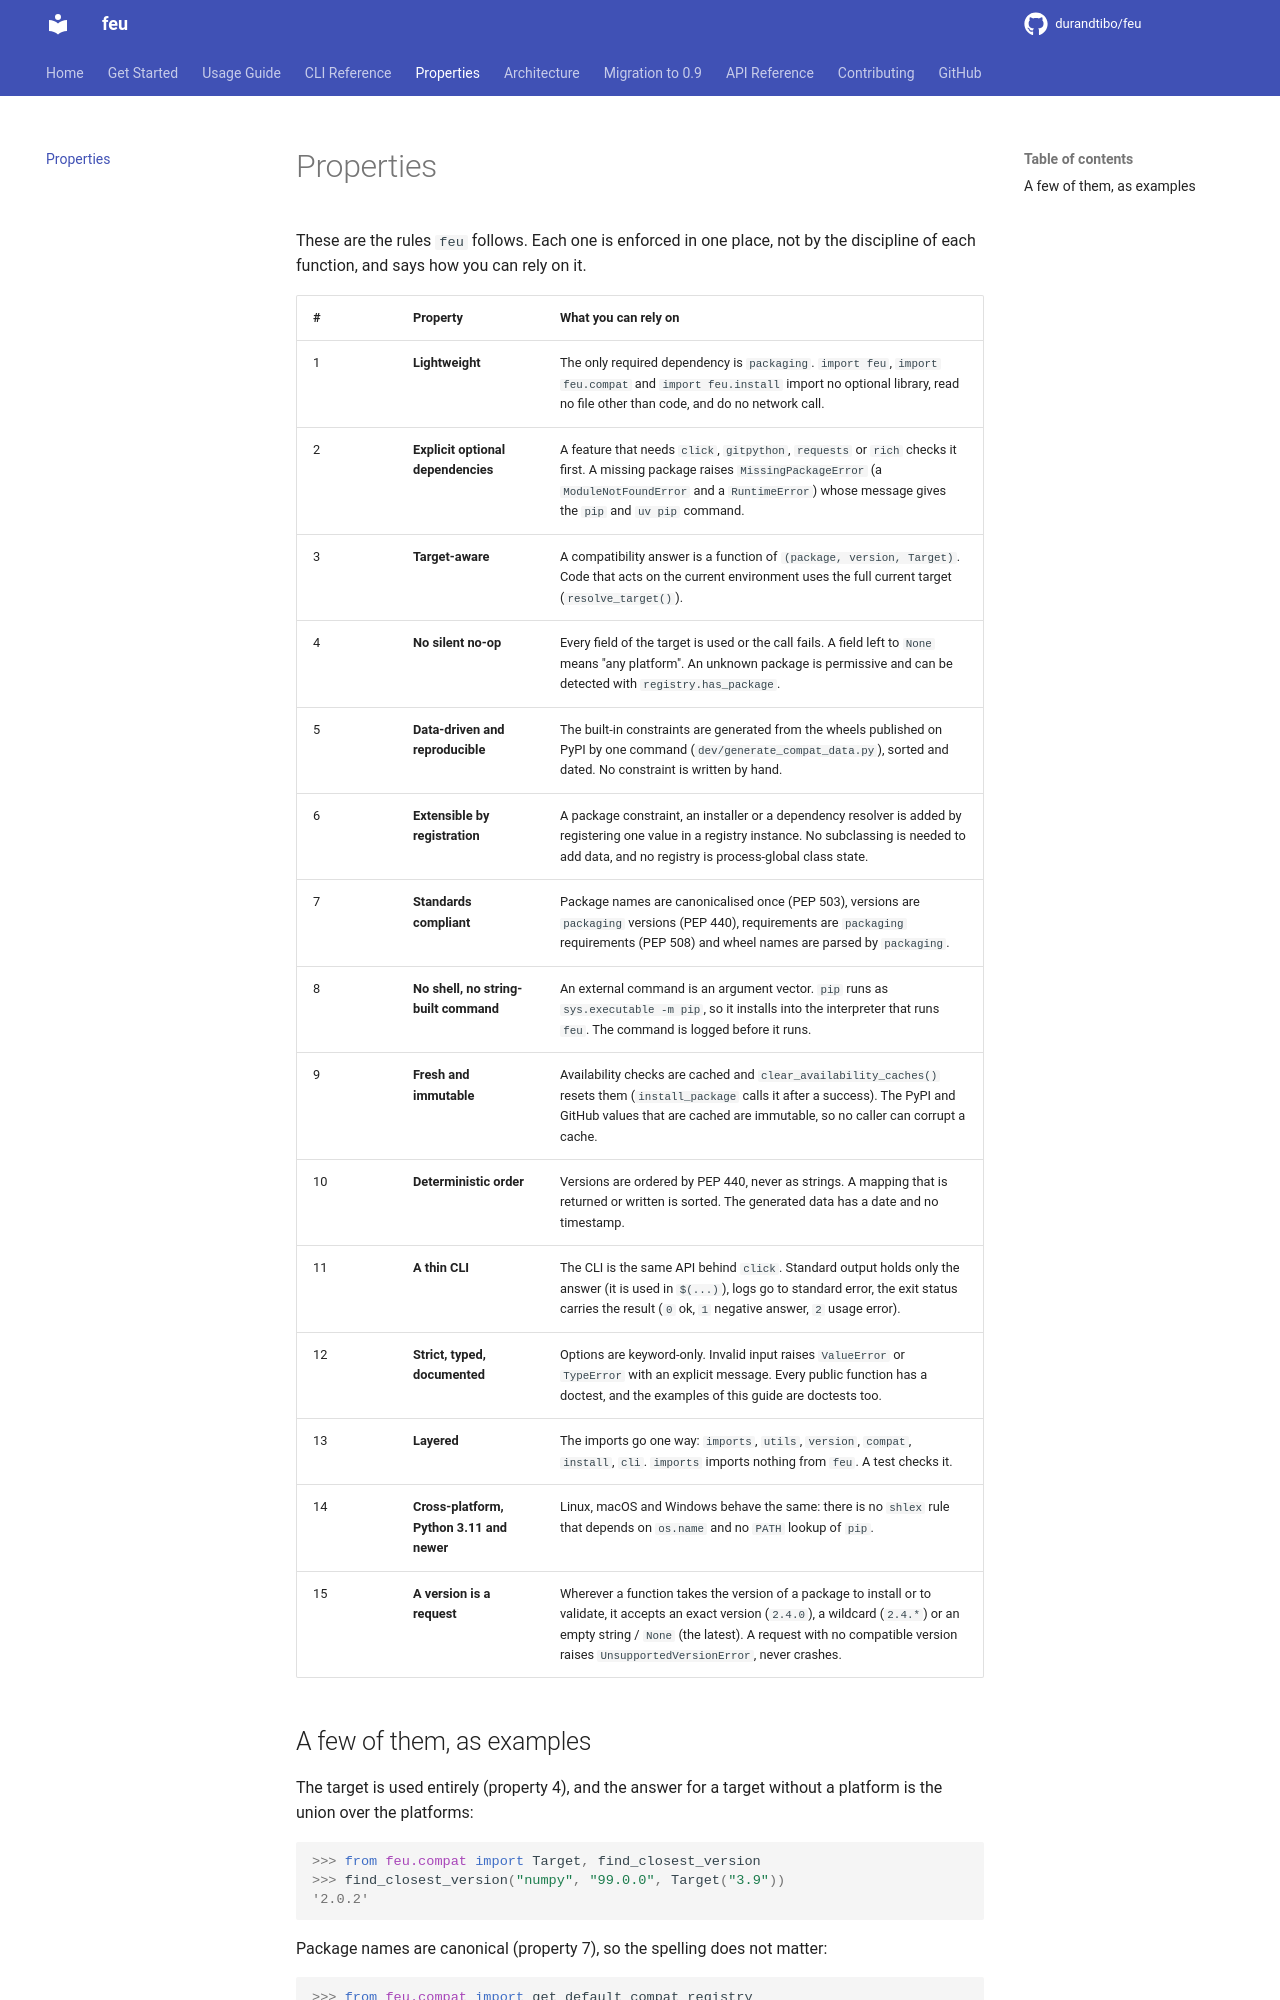

repository: durandtibo/feu · page: main/properties/index.html · generator: mkdocs

# Properties

These are the rules `feu` follows. Each one is enforced in one place, not by the discipline of each
function, and says how you can rely on it.

| #   | Property                                  | What you can rely on                                                                                                                                                                                                                                                      |
| --- | ----------------------------------------- | ------------------------------------------------------------------------------------------------------------------------------------------------------------------------------------------------------------------------------------------------------------------------- |
| 1   | **Lightweight**                           | The only required dependency is `packaging`. `import feu`, `import feu.compat` and `import feu.install` import no optional library, read no file other than code, and do no network call.                                                                                 |
| 2   | **Explicit optional dependencies**        | A feature that needs `click`, `gitpython`, `requests` or `rich` checks it first. A missing package raises `MissingPackageError` (a `ModuleNotFoundError` and a `RuntimeError`) whose message gives the `pip` and `uv pip` command.                                        |
| 3   | **Target-aware**                          | A compatibility answer is a function of `(package, version, Target)`. Code that acts on the current environment uses the full current target (`resolve_target()`).                                                                                                        |
| 4   | **No silent no-op**                       | Every field of the target is used or the call fails. A field left to `None` means "any platform". An unknown package is permissive and can be detected with `registry.has_package`.                                                                                       |
| 5   | **Data-driven and reproducible**          | The built-in constraints are generated from the wheels published on PyPI by one command (`dev/generate_compat_data.py`), sorted and dated. No constraint is written by hand.                                                                                              |
| 6   | **Extensible by registration**            | A package constraint, an installer or a dependency resolver is added by registering one value in a registry instance. No subclassing is needed to add data, and no registry is process-global class state.                                                                |
| 7   | **Standards compliant**                   | Package names are canonicalised once (PEP 503), versions are `packaging` versions (PEP 440), requirements are `packaging` requirements (PEP 508) and wheel names are parsed by `packaging`.                                                                               |
| 8   | **No shell, no string-built command**     | An external command is an argument vector. `pip` runs as `sys.executable -m pip`, so it installs into the interpreter that runs `feu`. The command is logged before it runs.                                                                                              |
| 9   | **Fresh and immutable**                   | Availability checks are cached and `clear_availability_caches()` resets them (`install_package` calls it after a success). The PyPI and GitHub values that are cached are immutable, so no caller can corrupt a cache.                                                    |
| 10  | **Deterministic order**                   | Versions are ordered by PEP 440, never as strings. A mapping that is returned or written is sorted. The generated data has a date and no timestamp.                                                                                                                       |
| 11  | **A thin CLI**                            | The CLI is the same API behind `click`. Standard output holds only the answer (it is used in `$(...)`), logs go to standard error, the exit status carries the result (`0` ok, `1` negative answer, `2` usage error).                                                     |
| 12  | **Strict, typed, documented**             | Options are keyword-only. Invalid input raises `ValueError` or `TypeError` with an explicit message. Every public function has a doctest, and the examples of this guide are doctests too.                                                                                |
| 13  | **Layered**                               | The imports go one way: `imports`, `utils`, `version`, `compat`, `install`, `cli`. `imports` imports nothing from `feu`. A test checks it.                                                                                                                                |
| 14  | **Cross-platform, Python 3.11 and newer** | Linux, macOS and Windows behave the same: there is no `shlex` rule that depends on `os.name` and no `PATH` lookup of `pip`.
